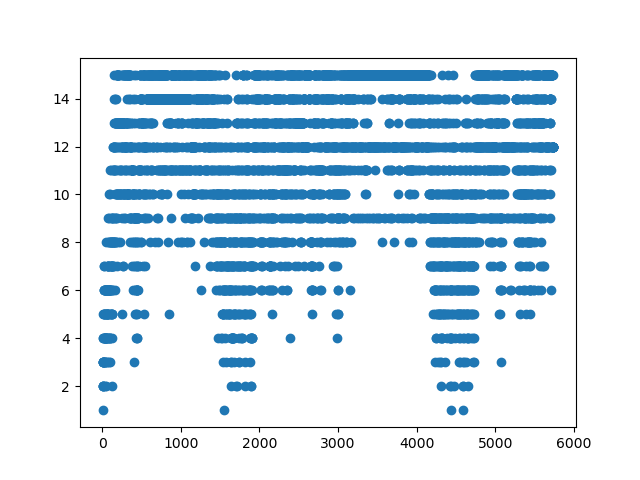

The data file committed next to this chart (first rows):
frameCount; StaticqueueDensity; currentNoOfBlobs
4; 0; 2
5; 1; 3
6; 2; 2
7; 2; 2
8; 2; 1
9; 4; 1
10; 2; 3
11; 3; 3
12; 3; 2
13; 3; 3
14; 3; 3
15; 5; 2
16; 4; 2
17; 3; 2
18; 5; 1
19; 5; 2
20; 6; 1
21; 4; 1
22; 6; 2
23; 6; 2
24; 5; 2
25; 3; 2
26; 7; 2
27; 4; 3
28; 3; 3
29; 7; 5
30; 5; 3
31; 6; 2
32; 6; 5
33; 6; 2
34; 4; 4
35; 3; 4
36; 3; 5
37; 4; 4
38; 4; 4
39; 4; 4
40; 2; 3
41; 3; 5
42; 5; 3
43; 2; 5
44; 4; 4
45; 6; 2
46; 5; 3
47; 6; 2
48; 6; 2
49; 8; 3
50; 6; 3
51; 4; 3
52; 6; 5
53; 6; 3
54; 4; 4
55; 4; 2
56; 6; 5
57; 4; 5
58; 3; 6
59; 6; 3
60; 4; 4
61; 3; 5
62; 5; 4
63; 5; 4
... 5,674 more rows
